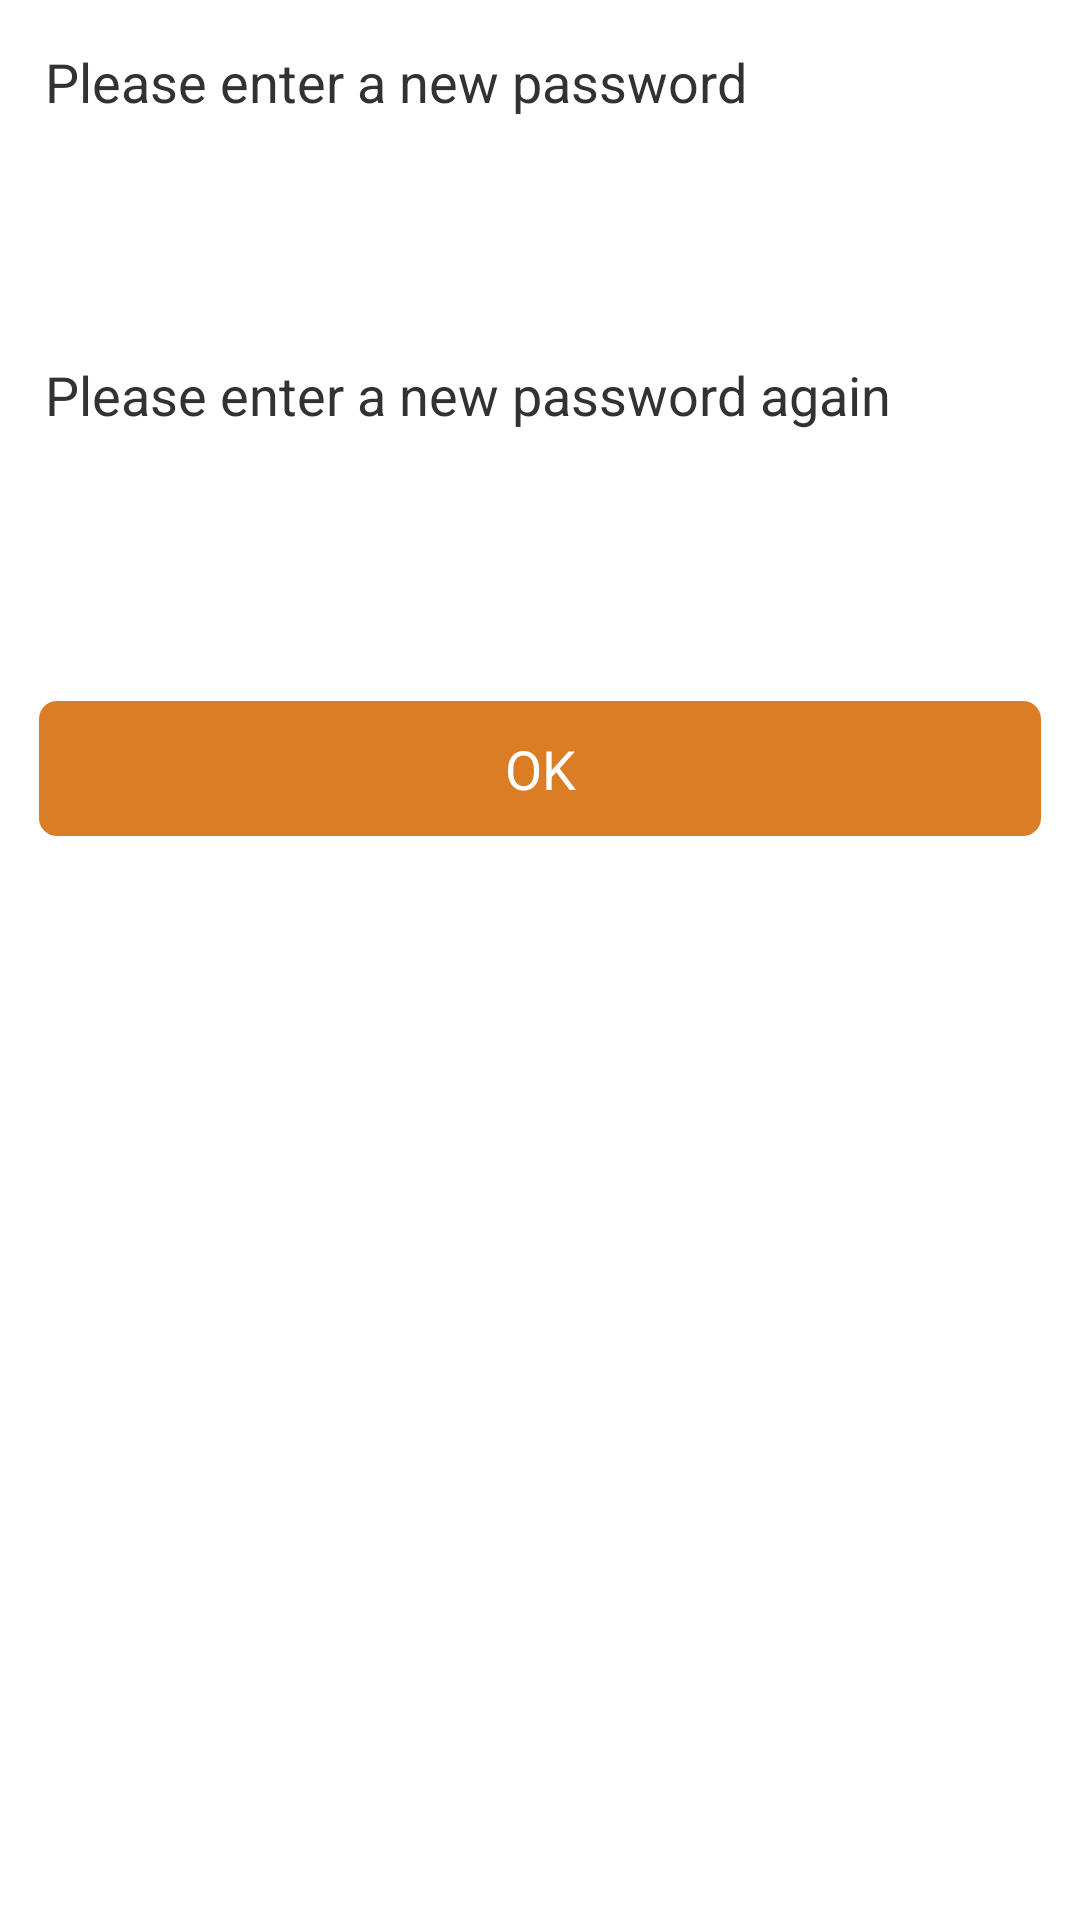

This screen was rendered from an Android layout file. Write that file and the resources it references.
<!-- AndroidManifest.xml: application theme AppTheme -->
<!-- res/layout/modify_pwd_layout.xml -->
<?xml version="1.0" encoding="utf-8"?>
<LinearLayout xmlns:android="http://schemas.android.com/apk/res/android"
    android:layout_width="match_parent"
    android:layout_height="match_parent"
    android:orientation="vertical">

    

    <ScrollView
        android:layout_width="match_parent"
        android:layout_height="match_parent"
        android:fillViewport="true"
        android:fitsSystemWindows="true"
        android:orientation="vertical"
        android:scrollbars="vertical">

        <LinearLayout
            android:layout_width="match_parent"
            android:layout_height="match_parent"
            android:orientation="vertical">

            <LinearLayout
                android:layout_width="match_parent"
                android:layout_height="wrap_content"
                android:layout_marginBottom="5dp"
                android:layout_marginLeft="15dp"
                android:layout_marginRight="15dp"
                android:layout_marginTop="15dp"
                android:orientation="vertical"
                android:visibility="gone">

                <TextView
                    android:layout_width="match_parent"
                    android:layout_height="wrap_content"
                    android:layout_marginBottom="10dp"
                    android:text="@string/manager_oper_id"
                    android:textSize="@dimen/font_size_normal" />

                <EditText
                    android:id="@+id/oper_id"
                    android:layout_width="match_parent"
                    android:layout_height="50dp"
                    android:background="@drawable/edit_frame"
                    android:inputType="number"
                    android:lines="1"
                    android:maxLength="2" />
            </LinearLayout>

            <LinearLayout
                android:layout_width="match_parent"
                android:layout_height="wrap_content"
                android:layout_marginBottom="5dp"
                android:layout_marginLeft="15dp"
                android:layout_marginRight="15dp"
                android:layout_marginTop="15dp"
                android:orientation="vertical">

                <TextView
                    android:layout_width="match_parent"
                    android:layout_height="wrap_content"
                    android:layout_marginBottom="10dp"
                    android:text="@string/please_input_new_pwd"
                    android:textSize="@dimen/font_size_normal" />

                <EditText
                    android:id="@+id/new_pwd"
                    android:layout_width="match_parent"
                    android:layout_height="50dp"
                    android:background="@drawable/edit_frame"
                    android:inputType="numberPassword"
                    android:lines="1"
                    android:paddingLeft="2dp"
                    android:maxLength="24" />
            </LinearLayout>

            <LinearLayout
                android:layout_width="match_parent"
                android:layout_height="wrap_content"
                android:layout_marginBottom="5dp"
                android:layout_marginLeft="15dp"
                android:layout_marginRight="15dp"
                android:layout_marginTop="15dp"
                android:orientation="vertical">

                <TextView
                    android:layout_width="match_parent"
                    android:layout_height="wrap_content"
                    android:layout_marginBottom="10dp"
                    android:text="@string/please_reinput_new_pwd"
                    android:textSize="@dimen/font_size_normal" />

                <EditText
                    android:id="@+id/re_new_pwd"
                    android:layout_width="match_parent"
                    android:layout_height="50dp"
                    android:background="@drawable/edit_frame"
                    android:inputType="numberPassword"
                    android:lines="1"
                    android:paddingLeft="2dp"
                    android:maxLength="24" />
            </LinearLayout>

            <Button
                android:id="@+id/oper_confirm"
                android:layout_width="match_parent"
                android:layout_height="45dp"
                android:layout_marginLeft="13dp"
                android:layout_marginRight="13dp"
                android:layout_marginTop="25dp"
                android:background="@drawable/login_button_background"
                android:text="@string/dialog_ok"
                android:textColor="@android:color/white"
                android:textSize="@dimen/font_size_normal" />

        </LinearLayout>

    </ScrollView>>

</LinearLayout>
<!-- resources referenced by this layout -->
<resources>
  <dimen name="font_size_normal">18sp</dimen>
  <!-- drawable login_button_background (drawable) -->
  <?xml version="1.0" encoding="utf-8"?>
  <selector xmlns:android="http://schemas.android.com/apk/res/android">
  
      <item android:state_pressed="true">
          <shape android:shape="rectangle">
              <solid android:color="@color/login_btn_bg_pressed_color" />
  
              <corners android:radius="6dp" />
          </shape>
      </item>
      <item>
          <shape android:shape="rectangle">
              <solid android:color="@color/login_btn_bg_color" />
  
              <corners android:radius="6dp" />
          </shape>
      </item>
  
  </selector>
  <string name="dialog_ok">OK</string>
  <string name="manager_oper_id">Operator ID</string>
  <string name="please_input_new_pwd">Please enter a new password</string>
  <string name="please_reinput_new_pwd">Please enter a new password again</string>
  <style name="AppTheme" parent="AppBaseTheme">
          
          
      </style>
  <color name="login_btn_bg_pressed_color">#BE6D1E</color>
  <color name="login_btn_bg_color">#DB7D25</color>
  <style name="AppBaseTheme" parent="@android:style/Theme.Holo.Light.NoActionBar" />
</resources>
